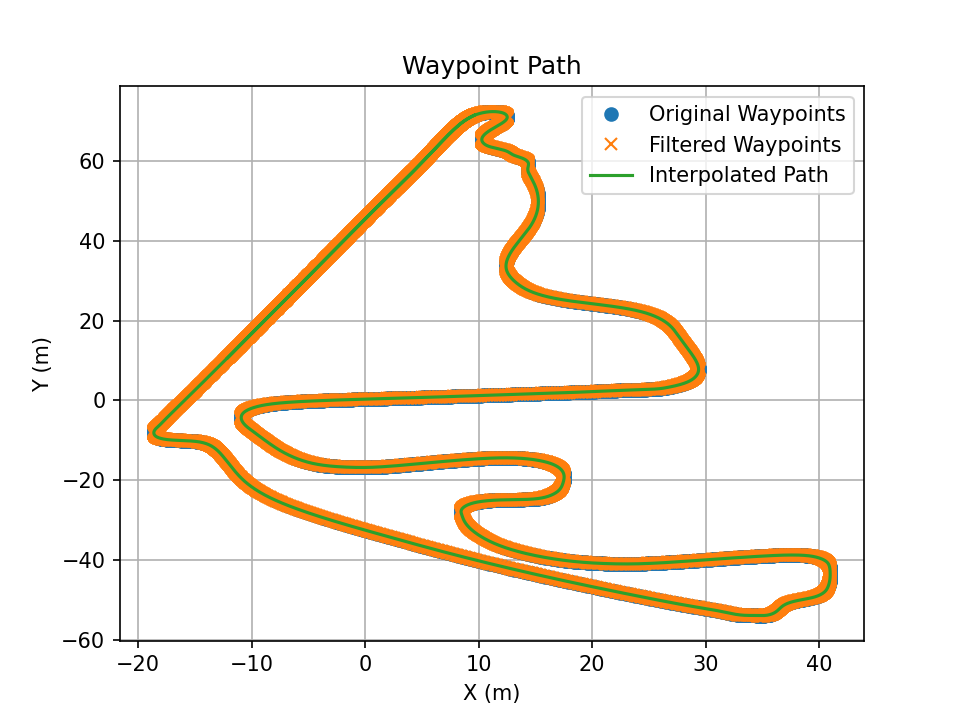

Values plotted in this chart, from the file beside it:
# x_m, y_m, w_tr_right_m, w_tr_left_m
9.605, 71.4, 0.9856, 1.111
9.551, 71.32, 0.9856, 1.111
9.498, 71.25, 0.9856, 1.111
9.446, 71.17, 0.9856, 1.111
9.394, 71.1, 0.9856, 1.111
9.343, 71.02, 0.9856, 1.111
9.293, 70.95, 0.9856, 1.111
9.244, 70.87, 0.9856, 1.111
9.195, 70.79, 0.9856, 1.111
9.147, 70.71, 0.9856, 1.111
9.1, 70.64, 0.9856, 1.111
9.054, 70.56, 0.9856, 1.111
9.008, 70.48, 0.9856, 1.111
8.963, 70.4, 0.9856, 1.111
8.918, 70.32, 0.9856, 1.111
8.874, 70.24, 0.9856, 1.111
8.831, 70.16, 0.9856, 1.111
8.789, 70.08, 0.9856, 1.111
8.747, 70, 0.9856, 1.111
8.705, 69.92, 0.9856, 1.111
8.664, 69.84, 0.9856, 1.111
8.624, 69.76, 0.9856, 1.111
8.584, 69.67, 0.9856, 1.111
8.545, 69.59, 0.9856, 1.111
8.506, 69.51, 0.9856, 1.111
8.468, 69.43, 0.9856, 1.111
8.43, 69.35, 0.9856, 1.111
8.393, 69.26, 0.9856, 1.111
8.356, 69.18, 0.9856, 1.111
8.319, 69.1, 0.9856, 1.111
8.283, 69.01, 0.9856, 1.111
8.248, 68.93, 0.9856, 1.111
8.213, 68.85, 0.9856, 1.111
8.178, 68.76, 0.9856, 1.111
8.143, 68.68, 0.9856, 1.111
8.109, 68.59, 0.9856, 1.111
8.075, 68.51, 0.9856, 1.111
8.042, 68.42, 0.9856, 1.111
8.008, 68.34, 0.9856, 1.111
7.975, 68.25, 0.9856, 1.111
7.943, 68.17, 0.9856, 1.111
7.91, 68.08, 0.9856, 1.111
7.878, 68, 0.9856, 1.111
7.846, 67.91, 0.9856, 1.111
7.814, 67.83, 0.9856, 1.111
7.783, 67.74, 0.9856, 1.111
7.752, 67.66, 0.9856, 1.111
7.72, 67.57, 0.9856, 1.111
7.689, 67.49, 0.9856, 1.111
7.658, 67.4, 0.9856, 1.111
7.628, 67.31, 0.9856, 1.111
7.597, 67.23, 0.9856, 1.111
7.566, 67.14, 0.9856, 1.111
7.536, 67.06, 0.9856, 1.111
7.505, 66.97, 0.9856, 1.111
7.475, 66.88, 0.9856, 1.111
7.445, 66.8, 0.9856, 1.111
7.415, 66.71, 0.9856, 1.111
7.384, 66.63, 0.9856, 1.111
7.354, 66.54, 0.9856, 1.111
... 4,940 more rows
